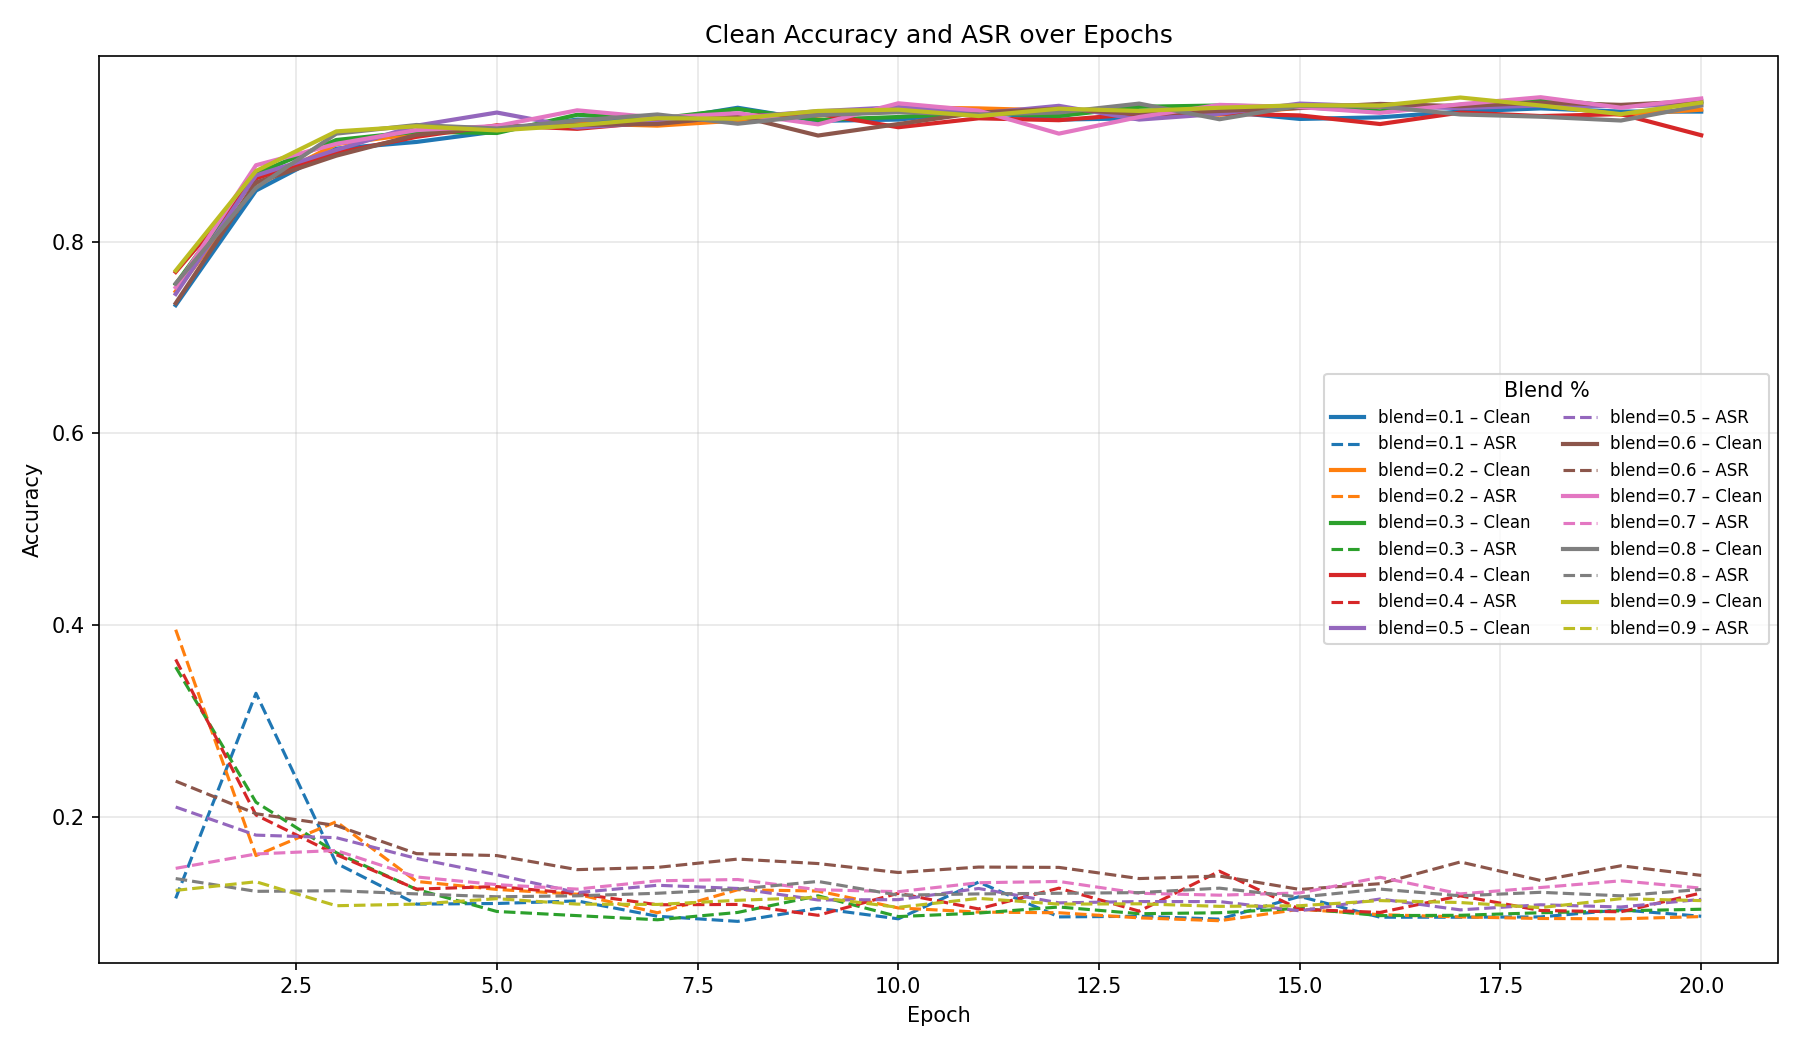

The table this chart was drawn from, first rows:
run_id, epoch, blend_percentage, poison_rate, poison_first, poison_second, final_epoch, clean_acc, asr
20250618T125424, 1, 0.9, 0.05, True, True, False, 0.7697, 0.123
20250618T125424, 2, 0.9, 0.05, True, True, False, 0.8737, 0.132
20250618T125424, 3, 0.9, 0.05, True, True, False, 0.915, 0.107
20250618T125424, 4, 0.9, 0.05, True, True, False, 0.9203, 0.1087
20250618T125424, 5, 0.9, 0.05, True, True, False, 0.916, 0.1143
20250618T125424, 6, 0.9, 0.05, True, True, False, 0.9213, 0.1087
20250618T125424, 7, 0.9, 0.05, True, True, False, 0.9287, 0.1083
20250618T125424, 8, 0.9, 0.05, True, True, False, 0.9283, 0.1127
20250618T125424, 9, 0.9, 0.05, True, True, False, 0.9363, 0.1157
20250618T125424, 10, 0.9, 0.05, True, True, False, 0.9377, 0.1053
20250618T125424, 11, 0.9, 0.05, True, True, False, 0.931, 0.1147
20250618T125424, 12, 0.9, 0.05, True, True, False, 0.9387, 0.1087
20250618T125424, 13, 0.9, 0.05, True, True, False, 0.9363, 0.109
20250618T125424, 14, 0.9, 0.05, True, True, False, 0.9397, 0.1063
20250618T125424, 15, 0.9, 0.05, True, True, False, 0.9423, 0.107
20250618T125424, 16, 0.9, 0.05, True, True, False, 0.942, 0.1123
20250618T125424, 17, 0.9, 0.05, True, True, False, 0.9503, 0.1103
20250618T125424, 18, 0.9, 0.05, True, True, False, 0.942, 0.105
20250618T125424, 19, 0.9, 0.05, True, True, False, 0.933, 0.1143
20250618T125424, 20, 0.9, 0.05, True, True, True, 0.945, 0.1123
20250618T125503, 1, 0.8, 0.05, True, True, False, 0.7563, 0.1353
20250618T125503, 2, 0.8, 0.05, True, True, False, 0.856, 0.122
20250618T125503, 3, 0.8, 0.05, True, True, False, 0.9127, 0.1227
20250618T125503, 4, 0.8, 0.05, True, True, False, 0.9217, 0.1193
20250618T125503, 5, 0.8, 0.05, True, True, False, 0.918, 0.1163
20250618T125503, 6, 0.8, 0.05, True, True, False, 0.9263, 0.1173
20250618T125503, 7, 0.8, 0.05, True, True, False, 0.9327, 0.12
20250618T125503, 8, 0.8, 0.05, True, True, False, 0.923, 0.1243
20250618T125503, 9, 0.8, 0.05, True, True, False, 0.932, 0.1323
20250618T125503, 10, 0.8, 0.05, True, True, False, 0.935, 0.118
20250618T125503, 11, 0.8, 0.05, True, True, False, 0.9327, 0.1193
20250618T125503, 12, 0.8, 0.05, True, True, False, 0.9347, 0.12
20250618T125503, 13, 0.8, 0.05, True, True, False, 0.944, 0.1207
20250618T125503, 14, 0.8, 0.05, True, True, False, 0.9277, 0.1253
20250618T125503, 15, 0.8, 0.05, True, True, False, 0.9417, 0.116
20250618T125503, 16, 0.8, 0.05, True, True, False, 0.941, 0.1243
20250618T125503, 17, 0.8, 0.05, True, True, False, 0.9327, 0.1173
20250618T125503, 18, 0.8, 0.05, True, True, False, 0.9303, 0.121
20250618T125503, 19, 0.8, 0.05, True, True, False, 0.9263, 0.1173
20250618T125503, 20, 0.8, 0.05, True, True, True, 0.942, 0.124
20250618T125542, 1, 0.7, 0.05, True, True, False, 0.7523, 0.146
20250618T125542, 2, 0.7, 0.05, True, True, False, 0.8797, 0.161
20250618T125542, 3, 0.7, 0.05, True, True, False, 0.902, 0.1647
20250618T125542, 4, 0.7, 0.05, True, True, False, 0.9163, 0.137
20250618T125542, 5, 0.7, 0.05, True, True, False, 0.9207, 0.129
20250618T125542, 6, 0.7, 0.05, True, True, False, 0.937, 0.1243
20250618T125542, 7, 0.7, 0.05, True, True, False, 0.9293, 0.133
20250618T125542, 8, 0.7, 0.05, True, True, False, 0.934, 0.1343
20250618T125542, 9, 0.7, 0.05, True, True, False, 0.9223, 0.1237
20250618T125542, 10, 0.7, 0.05, True, True, False, 0.9443, 0.1217
20250618T125542, 11, 0.7, 0.05, True, True, False, 0.9367, 0.131
20250618T125542, 12, 0.7, 0.05, True, True, False, 0.9127, 0.1323
20250618T125542, 13, 0.7, 0.05, True, True, False, 0.93, 0.12
20250618T125542, 14, 0.7, 0.05, True, True, False, 0.9427, 0.118
20250618T125542, 15, 0.7, 0.05, True, True, False, 0.9403, 0.1203
20250618T125542, 16, 0.7, 0.05, True, True, False, 0.9343, 0.1367
20250618T125542, 17, 0.7, 0.05, True, True, False, 0.9433, 0.1193
20250618T125542, 18, 0.7, 0.05, True, True, False, 0.9507, 0.126
20250618T125542, 19, 0.7, 0.05, True, True, False, 0.9397, 0.133
20250618T125542, 20, 0.7, 0.05, True, True, True, 0.9493, 0.1253
... 120 more rows
